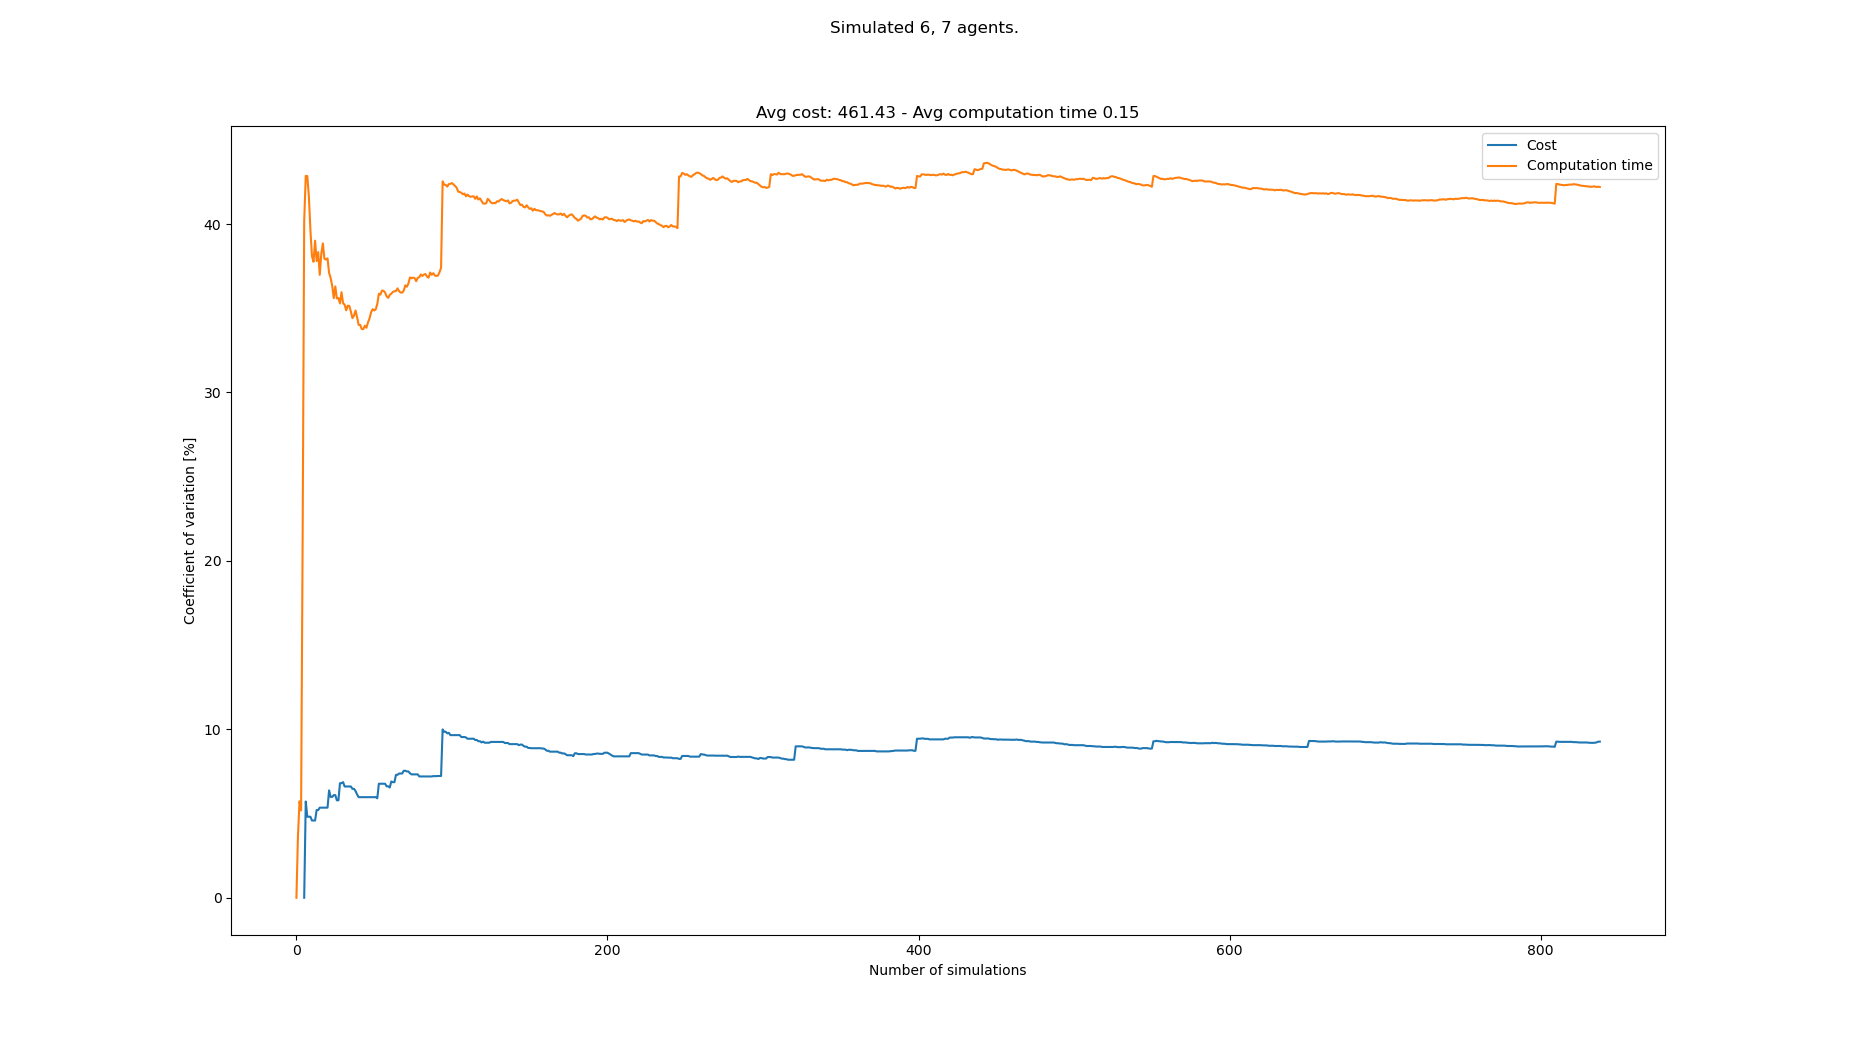

The file beside this chart, header and first rows:
starts, goals, Cost, Cost_var, Cost_mean, Cost_std, Computation time, Computation time_var, Computation time_mean, Computation time_std
[(7, 0), (1, 0), (0, 0), (4, 0), (3, 0),…, [(7, 21), (8, 21), (2, 21), (3, 21), (0,…, , , , , 0.1076, 0.0, 0.1076, 0.0
[(8, 0), (7, 0), (1, 0), (4, 0), (6, 0),…, [(6, 21), (2, 21), (3, 21), (0, 21), (7,…, , , , , 0.09988, 3.696, 0.1037, 0.003833
[(3, 0), (4, 0), (7, 0), (1, 0), (0, 0),…, [(0, 21), (2, 21), (6, 21), (7, 21), (1,…, , , , , 0.0935, 5.726, 0.1003, 0.005744
[(3, 0), (4, 0), (0, 0), (2, 0), (5, 0),…, [(1, 21), (7, 21), (6, 21), (3, 21), (0,…, , , , , 0.1042, 5.184, 0.1013, 0.00525
[(4, 0), (0, 0), (1, 0), (7, 0), (3, 0),…, [(2, 21), (1, 21), (5, 21), (7, 21), (8,…, , , , , 0.1606, 21.38, 0.1131, 0.02419
[(4, 0), (8, 0), (1, 0), (3, 0), (6, 0),…, [(0, 21), (6, 21), (4, 21), (8, 21), (5,…, 429, 0.0, 429.0, 0.0, 0.2466, 40.19, 0.1354, 0.05441
[(2, 0), (4, 0), (5, 0), (6, 0), (8, 0),…, [(0, 21), (7, 21), (2, 21), (1, 21), (5,…, 481, 5.714, 455.0, 26.0, 0.2541, 42.86, 0.1523, 0.06529
[(0, 0), (4, 0), (8, 0), (3, 0), (5, 0),…, [(4, 21), (1, 21), (2, 21), (0, 21), (6,…, 468, 4.81, 459.3, 22.1, 0.263, 42.85, 0.1662, 0.0712
[(2, 0), (6, 0), (0, 0), (3, 0), (1, 0),…, [(3, 21), (0, 21), (6, 21), (5, 21), (7,…, , 4.81, 459.3, 22.1, 0.1358, 41.65, 0.1628, 0.06781
[(6, 0), (0, 0), (4, 0), (5, 0), (2, 0),…, [(5, 21), (4, 21), (6, 21), (2, 21), (1,…, , 4.81, 459.3, 22.1, 0.1579, 39.64, 0.1623, 0.06434
[(4, 0), (8, 0), (1, 0), (5, 0), (7, 0),…, [(4, 21), (2, 21), (7, 21), (1, 21), (0,…, 481, 4.586, 464.8, 21.31, 0.2261, 38.09, 0.1681, 0.06403
[(1, 0), (6, 0), (4, 0), (3, 0), (7, 0),…, [(1, 21), (3, 21), (6, 21), (2, 21), (7,…, , 4.586, 464.8, 21.31, 0.1291, 37.76, 0.1649, 0.06225
[(1, 0), (3, 0), (4, 0), (8, 0), (7, 0),…, [(2, 21), (6, 21), (1, 21), (0, 21), (4,…, , 4.586, 464.8, 21.31, 0.09889, 39.01, 0.1598, 0.06234
[(1, 0), (3, 0), (6, 0), (5, 0), (2, 0),…, [(1, 21), (0, 21), (2, 21), (4, 21), (8,…, 429, 5.207, 457.6, 23.83, 0.2198, 37.8, 0.1641, 0.06203
[(7, 0), (6, 0), (8, 0), (5, 0), (3, 0),…, [(3, 21), (0, 21), (5, 21), (2, 21), (7,…, , 5.207, 457.6, 23.83, 0.1089, 38.33, 0.1604, 0.06148
[(0, 0), (7, 0), (4, 0), (2, 0), (5, 0),…, [(7, 21), (0, 21), (3, 21), (4, 21), (1,…, 429, 5.349, 452.8, 24.22, 0.1949, 36.98, 0.1626, 0.06011
[(7, 0), (4, 0), (5, 0), (8, 0), (6, 0),…, [(6, 21), (4, 21), (8, 21), (7, 21), (1,…, , 5.349, 452.8, 24.22, 0.09279, 38.24, 0.1584, 0.06058
[(3, 0), (6, 0), (0, 0), (2, 0), (1, 0),…, [(6, 21), (4, 21), (0, 21), (5, 21), (1,…, , 5.349, 452.8, 24.22, 0.1012, 38.85, 0.1553, 0.06032
[(1, 0), (7, 0), (5, 0), (3, 0), (6, 0),…, [(4, 21), (1, 21), (6, 21), (7, 21), (3,…, , 5.349, 452.8, 24.22, 0.1472, 37.94, 0.1548, 0.05874
[(1, 0), (6, 0), (5, 0), (4, 0), (8, 0),…, [(7, 21), (3, 21), (5, 21), (0, 21), (1,…, , 5.349, 452.8, 24.22, 0.1147, 37.89, 0.1528, 0.05792
[(8, 0), (2, 0), (3, 0), (5, 0), (4, 0),…, [(7, 21), (4, 21), (0, 21), (5, 21), (8,…, , 5.349, 452.8, 24.22, 0.1102, 37.96, 0.1508, 0.05725
[(8, 0), (1, 0), (0, 0), (2, 0), (3, 0),…, [(7, 21), (5, 21), (8, 21), (4, 21), (1,…, 403, 6.374, 445.7, 28.41, 0.1955, 37.1, 0.1528, 0.0567
[(1, 0), (0, 0), (7, 0), (6, 0), (4, 0),…, [(5, 21), (4, 21), (0, 21), (8, 21), (1,…, 455, 5.986, 446.9, 26.75, 0.2255, 36.8, 0.156, 0.0574
[(4, 0), (7, 0), (3, 0), (0, 0), (8, 0),…, [(8, 21), (5, 21), (6, 21), (7, 21), (4,…, , 5.986, 446.9, 26.75, 0.1345, 36.33, 0.1551, 0.05635
[(8, 0), (5, 0), (3, 0), (6, 0), (7, 0),…, [(1, 21), (3, 21), (7, 21), (8, 21), (0,…, 416, 6.094, 443.4, 27.02, 0.1961, 35.6, 0.1567, 0.0558
[(5, 0), (1, 0), (4, 0), (2, 0), (3, 0),…, [(8, 21), (1, 21), (6, 21), (4, 21), (3,…, , 6.094, 443.4, 27.02, 0.09435, 36.29, 0.1543, 0.05601
[(8, 0), (5, 0), (3, 0), (1, 0), (4, 0),…, [(1, 21), (3, 21), (6, 21), (0, 21), (4,…, 442, 5.784, 443.3, 25.64, 0.1896, 35.57, 0.1556, 0.05537
[(7, 0), (1, 0), (6, 0), (8, 0), (3, 0),…, [(1, 21), (6, 21), (5, 21), (2, 21), (8,…, , 5.784, 443.3, 25.64, 0.1145, 35.61, 0.1542, 0.0549
[(4, 0), (8, 0), (6, 0), (1, 0), (0, 0),…, [(2, 21), (7, 21), (6, 21), (5, 21), (4,…, 507, 6.801, 449.1, 30.54, 0.2176, 35.29, 0.1564, 0.05517
[(1, 0), (2, 0), (5, 0), (3, 0), (6, 0),…, [(8, 21), (5, 21), (3, 21), (0, 21), (7,…, , 6.801, 449.1, 30.54, 0.09241, 35.95, 0.1542, 0.05545
[(4, 0), (0, 0), (6, 0), (3, 0), (7, 0),…, [(7, 21), (0, 21), (5, 21), (1, 21), (3,…, 416, 6.865, 446.3, 30.64, 0.1736, 35.29, 0.1549, 0.05465
[(0, 0), (3, 0), (2, 0), (8, 0), (1, 0),…, [(7, 21), (3, 21), (4, 21), (6, 21), (8,…, 455, 6.606, 447.0, 29.53, 0.23, 35.22, 0.1572, 0.05536
[(7, 0), (2, 0), (8, 0), (1, 0), (6, 0),…, [(4, 21), (2, 21), (3, 21), (5, 21), (8,…, , 6.606, 447.0, 29.53, 0.1376, 34.87, 0.1566, 0.05462
[(8, 0), (0, 0), (5, 0), (4, 0), (3, 0),…, [(0, 21), (5, 21), (4, 21), (1, 21), (7,…, , 6.606, 447.0, 29.53, 0.1047, 35.15, 0.1551, 0.05452
[(4, 0), (5, 0), (6, 0), (0, 0), (1, 0),…, [(3, 21), (1, 21), (5, 21), (4, 21), (0,…, , 6.606, 447.0, 29.53, 0.1169, 35.14, 0.154, 0.05411
[(6, 0), (4, 0), (1, 0), (3, 0), (0, 0),…, [(5, 21), (2, 21), (8, 21), (4, 21), (3,…, , 6.606, 447.0, 29.53, 0.1365, 34.81, 0.1535, 0.05343
[(0, 0), (5, 0), (8, 0), (3, 0), (7, 0),…, [(1, 21), (6, 21), (4, 21), (2, 21), (3,…, 429, 6.468, 445.7, 28.83, 0.2011, 34.41, 0.1548, 0.05327
[(7, 0), (6, 0), (8, 0), (1, 0), (0, 0),…, [(3, 21), (6, 21), (7, 21), (2, 21), (8,…, , 6.468, 445.7, 28.83, 0.1089, 34.56, 0.1536, 0.05307
[(6, 0), (4, 0), (5, 0), (8, 0), (7, 0),…, [(7, 21), (6, 21), (8, 21), (2, 21), (1,…, 429, 6.335, 444.6, 28.16, 0.2455, 34.86, 0.1559, 0.05437
[(5, 0), (4, 0), (3, 0), (2, 0), (6, 0),…, [(1, 21), (6, 21), (5, 21), (7, 21), (3,…, 442, 6.137, 444.4, 27.28, 0.2018, 34.48, 0.1571, 0.05416
[(1, 0), (7, 0), (6, 0), (0, 0), (8, 0),…, [(6, 21), (0, 21), (8, 21), (2, 21), (7,…, 455, 5.972, 445.1, 26.58, 0.1833, 34.01, 0.1577, 0.05365
[(0, 0), (8, 0), (2, 0), (5, 0), (6, 0),…, [(4, 21), (7, 21), (2, 21), (3, 21), (1,…, , 5.972, 445.1, 26.58, 0.1192, 34.01, 0.1568, 0.05333
[(4, 0), (5, 0), (8, 0), (6, 0), (1, 0),…, [(5, 21), (7, 21), (3, 21), (0, 21), (8,…, , 5.972, 445.1, 26.58, 0.1368, 33.77, 0.1563, 0.05279
[(4, 0), (8, 0), (1, 0), (3, 0), (6, 0),…, [(3, 21), (5, 21), (6, 21), (2, 21), (4,…, , 5.972, 445.1, 26.58, 0.1188, 33.76, 0.1555, 0.05249
[(4, 0), (3, 0), (5, 0), (0, 0), (1, 0),…, [(8, 21), (6, 21), (1, 21), (7, 21), (0,…, , 5.972, 445.1, 26.58, 0.1052, 33.96, 0.1544, 0.05243
[(3, 0), (8, 0), (1, 0), (0, 0), (2, 0),…, [(6, 21), (1, 21), (8, 21), (7, 21), (0,…, , 5.972, 445.1, 26.58, 0.1255, 33.84, 0.1537, 0.05203
[(2, 0), (8, 0), (1, 0), (3, 0), (0, 0),…, [(3, 21), (0, 21), (2, 21), (5, 21), (4,…, , 5.972, 445.1, 26.58, 0.09781, 34.15, 0.1526, 0.0521
[(8, 0), (1, 0), (7, 0), (3, 0), (2, 0),…, [(5, 21), (2, 21), (4, 21), (1, 21), (6,…, , 5.972, 445.1, 26.58, 0.1002, 34.39, 0.1515, 0.05209
[(1, 0), (8, 0), (7, 0), (2, 0), (6, 0),…, [(8, 21), (7, 21), (2, 21), (4, 21), (5,…, , 5.972, 445.1, 26.58, 0.09262, 34.76, 0.1503, 0.05223
[(3, 0), (1, 0), (4, 0), (2, 0), (0, 0),…, [(6, 21), (0, 21), (2, 21), (8, 21), (4,…, , 5.972, 445.1, 26.58, 0.1007, 34.95, 0.1493, 0.05216
[(6, 0), (0, 0), (3, 0), (4, 0), (5, 0),…, [(0, 21), (5, 21), (3, 21), (6, 21), (2,…, , 5.972, 445.1, 26.58, 0.118, 34.87, 0.1487, 0.05183
[(4, 0), (5, 0), (3, 0), (1, 0), (2, 0),…, [(7, 21), (5, 21), (6, 21), (3, 21), (0,…, , 5.972, 445.1, 26.58, 0.1066, 34.94, 0.1478, 0.05165
[(8, 0), (4, 0), (3, 0), (0, 0), (6, 0),…, [(5, 21), (2, 21), (8, 21), (4, 21), (7,…, 468, 5.906, 446.3, 26.36, 0.2423, 35.26, 0.1496, 0.05275
[(3, 0), (4, 0), (2, 0), (5, 0), (6, 0),…, [(1, 21), (6, 21), (8, 21), (4, 21), (2,…, 520, 6.769, 450.2, 30.48, 0.2616, 35.86, 0.1517, 0.0544
[(2, 0), (8, 0), (4, 0), (1, 0), (6, 0),…, [(8, 21), (3, 21), (2, 21), (5, 21), (6,…, , 6.769, 450.2, 30.48, 0.1173, 35.81, 0.1511, 0.0541
[(6, 0), (4, 0), (7, 0), (0, 0), (8, 0),…, [(8, 21), (5, 21), (0, 21), (6, 21), (2,…, , 6.769, 450.2, 30.48, 0.09593, 36.05, 0.1501, 0.05411
[(8, 0), (4, 0), (1, 0), (6, 0), (7, 0),…, [(5, 21), (1, 21), (3, 21), (7, 21), (6,…, , 6.769, 450.2, 30.48, 0.1132, 36.03, 0.1494, 0.05385
[(0, 0), (7, 0), (5, 0), (3, 0), (8, 0),…, [(5, 21), (1, 21), (8, 21), (4, 21), (7,…, , 6.769, 450.2, 30.48, 0.12, 35.94, 0.1489, 0.05352
[(3, 0), (4, 0), (2, 0), (7, 0), (1, 0),…, [(6, 21), (2, 21), (4, 21), (0, 21), (3,…, 442, 6.616, 449.8, 29.76, 0.2017, 35.71, 0.1498, 0.0535
[(5, 0), (8, 0), (0, 0), (4, 0), (2, 0),…, [(8, 21), (2, 21), (5, 21), (4, 21), (1,…, , 6.616, 449.8, 29.76, 0.1203, 35.62, 0.1493, 0.05319
... 758 more rows
